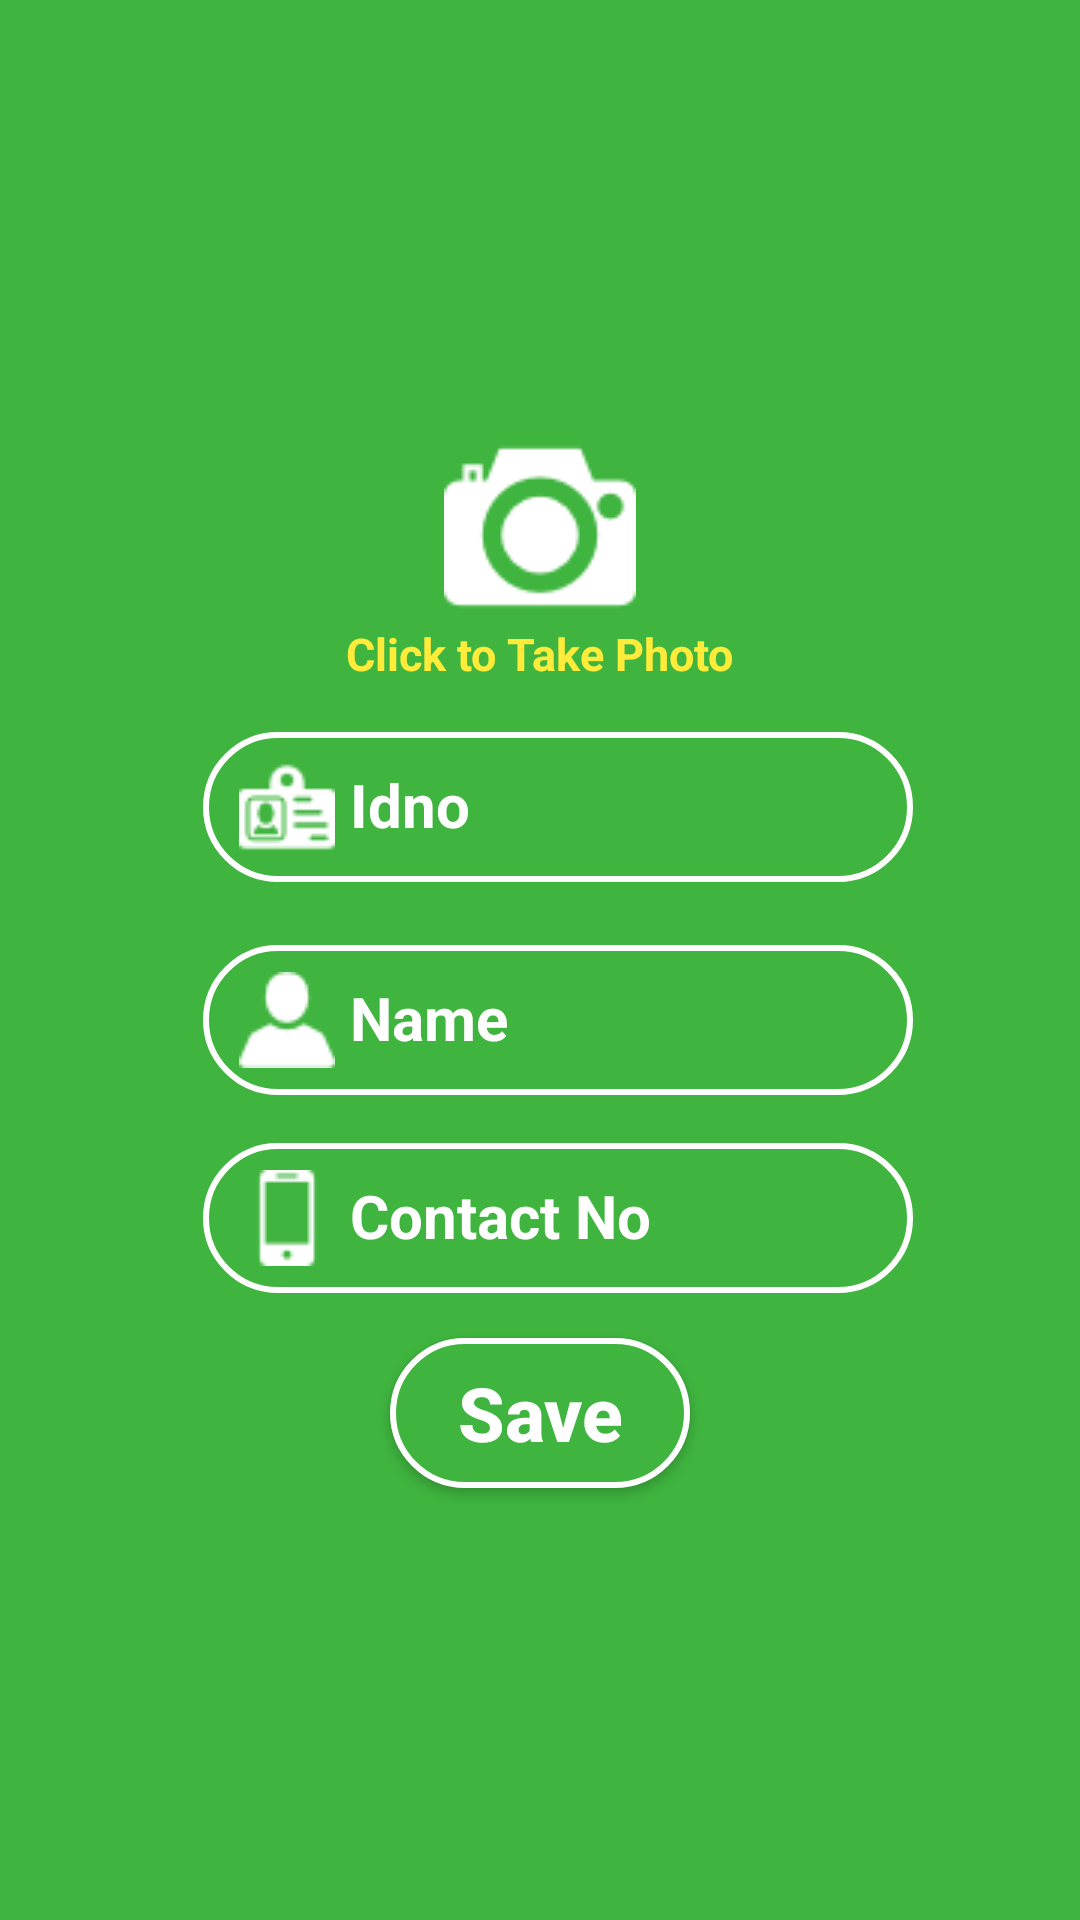

This screen was rendered from an Android layout file. Write that file and the resources it references.
<!-- AndroidManifest.xml: application theme AppTheme -->
<!-- res/layout/fragment_add_farmer.xml -->
<FrameLayout xmlns:android="http://schemas.android.com/apk/res/android"
    xmlns:tools="http://schemas.android.com/tools"
    android:layout_width="match_parent"
    android:layout_height="match_parent"
    android:background="@color/project_color"
    tools:context="com.aks.dairywala.AddFarmerFragment">
    <LinearLayout
        android:orientation="vertical"
        android:gravity="center"
        android:layout_width="match_parent"
        android:layout_height="match_parent">

        <ImageView
            android:layout_width="wrap_content"
            android:layout_height="wrap_content"
            android:id="@+id/farmer_image"
            android:src="@drawable/photo_camera"/>

        <TextView
            android:layout_width="wrap_content"
            android:layout_height="wrap_content"
            android:id="@+id/farmer_image_message"
            android:text="Click to Take Photo"
            android:textSize="15sp"
            android:textColor="#ffeb39"
            android:textStyle="bold"/>

        <android.support.design.widget.TextInputLayout
            android:id="@+id/til_farmer_id"
            style="@style/text_input_layout_style">
            <EditText
                android:layout_margin="5dp"
                style="@style/edit_text_style"
                android:id="@+id/farmer_id"
                android:drawableLeft="@drawable/name"
                android:inputType="number"
                android:hint="Idno"/>
        </android.support.design.widget.TextInputLayout>

        <android.support.design.widget.TextInputLayout
            android:id="@+id/til_farmer_name"
            style="@style/text_input_layout_style">
            <EditText
                style="@style/edit_text_style"
                android:id="@+id/farmer_name"
                android:drawableLeft="@drawable/user"
                android:inputType="textPersonName"
                android:hint="Name"/>
        </android.support.design.widget.TextInputLayout>

        <android.support.design.widget.TextInputLayout
            android:id="@+id/til_farmer_cno"
            style="@style/text_input_layout_style">
            <EditText
                style="@style/edit_text_style"
                android:id="@+id/farmer_contact_no"
                android:inputType="phone"
                android:layout_margin="5dp"
                android:hint="Contact No"
                android:drawableLeft="@drawable/phone"
                android:maxLength="10"/>
        </android.support.design.widget.TextInputLayout>

        <Button
            style="@style/button1_style"
            android:text="Save"
            android:id="@+id/framer_save"
            android:layout_marginTop="10dp"/>

    </LinearLayout>


</FrameLayout>
<!-- resources referenced by this layout -->
<resources>
  <color name="project_color">#3fb53f</color>
  <!-- drawable name: png bitmap (drawable, 829 bytes) -->
  <!-- drawable phone: png bitmap (drawable, 501 bytes) -->
  <!-- drawable photo_camera: png bitmap (drawable, 1360 bytes) -->
  <!-- drawable user: png bitmap (drawable, 660 bytes) -->
  <style name="button1_style">
          <item name="android:layout_width">wrap_content</item>
          <item name="android:layout_height">wrap_content</item>
          <item name="android:textSize">25sp</item>
          <item name="android:textStyle">bold</item>
          <item name="android:textAllCaps">false</item>
          <item name="android:textColor">@color/text_color</item>
          <item name="android:background">@drawable/button_shape</item>
      </style>
  <style name="edit_text_style">
          <item name="android:drawablePadding">5dp</item>
          <item name="android:layout_width">wrap_content</item>
          <item name="android:layout_height">wrap_content</item>
          <item name="android:ems">10</item>
          <item name="android:textColor">@color/text_color</item>
          <item name="android:textStyle">bold</item>
          <item name="android:textSize">20sp</item>
          <item name="android:textColorHint">@color/text_color</item>
          <item name="android:paddingLeft">12dp</item>
          <item name="android:background">@drawable/edit_text_shape</item>
      </style>
  <style name="text_input_layout_style">
          <item name="android:layout_width">wrap_content</item>
          <item name="android:layout_height">wrap_content</item>
          <item name="android:textColorHint">@color/text_color</item>
          <item name="android:paddingLeft">12dp</item>
      </style>
  <style name="AppTheme" parent="Theme.AppCompat.Light.DarkActionBar">
          
          <item name="colorPrimary">@color/colorPrimary</item>
          <item name="colorPrimaryDark">@color/colorPrimaryDark</item>
          <item name="colorAccent">@color/colorAccent</item>
      </style>
  <color name="text_color">#ffffff</color>
  <!-- drawable button_shape (drawable) -->
  <?xml version="1.0" encoding="utf-8"?>
  <shape
      xmlns:android="http://schemas.android.com/apk/res/android"
      android:shape="rectangle">
  
      <size android:width="100dp" android:height="50dp"/>
      <solid android:color="@color/project_color"/>
      <stroke android:color="@color/text_color"
          android:width="2dp"/>
      <corners android:radius="30dp"/>
  
  </shape>
  <!-- drawable edit_text_shape (drawable) -->
  <?xml version="1.0" encoding="utf-8"?>
  <layer-list xmlns:android="http://schemas.android.com/apk/res/android">
      <item android:top="5dp">
  <shape
      android:shape="rectangle">
  
      <padding android:top="5dp"
          />
      <size
          android:width="100dp"
          android:height="50dp"/>
  
      <solid android:color="@color/edit_text_bg_color"/>
      <corners android:radius="30dp"/>
  
      <stroke android:color="@color/text_color"
          android:width="2dp"/>
  
  </shape>
      </item>
  </layer-list>
  <color name="colorPrimary">#3fb53f</color>
  <color name="colorPrimaryDark">#46ca46</color>
  <color name="colorAccent">#ffffff</color>
  <color name="edit_text_bg_color">#3fb53f</color>
</resources>
